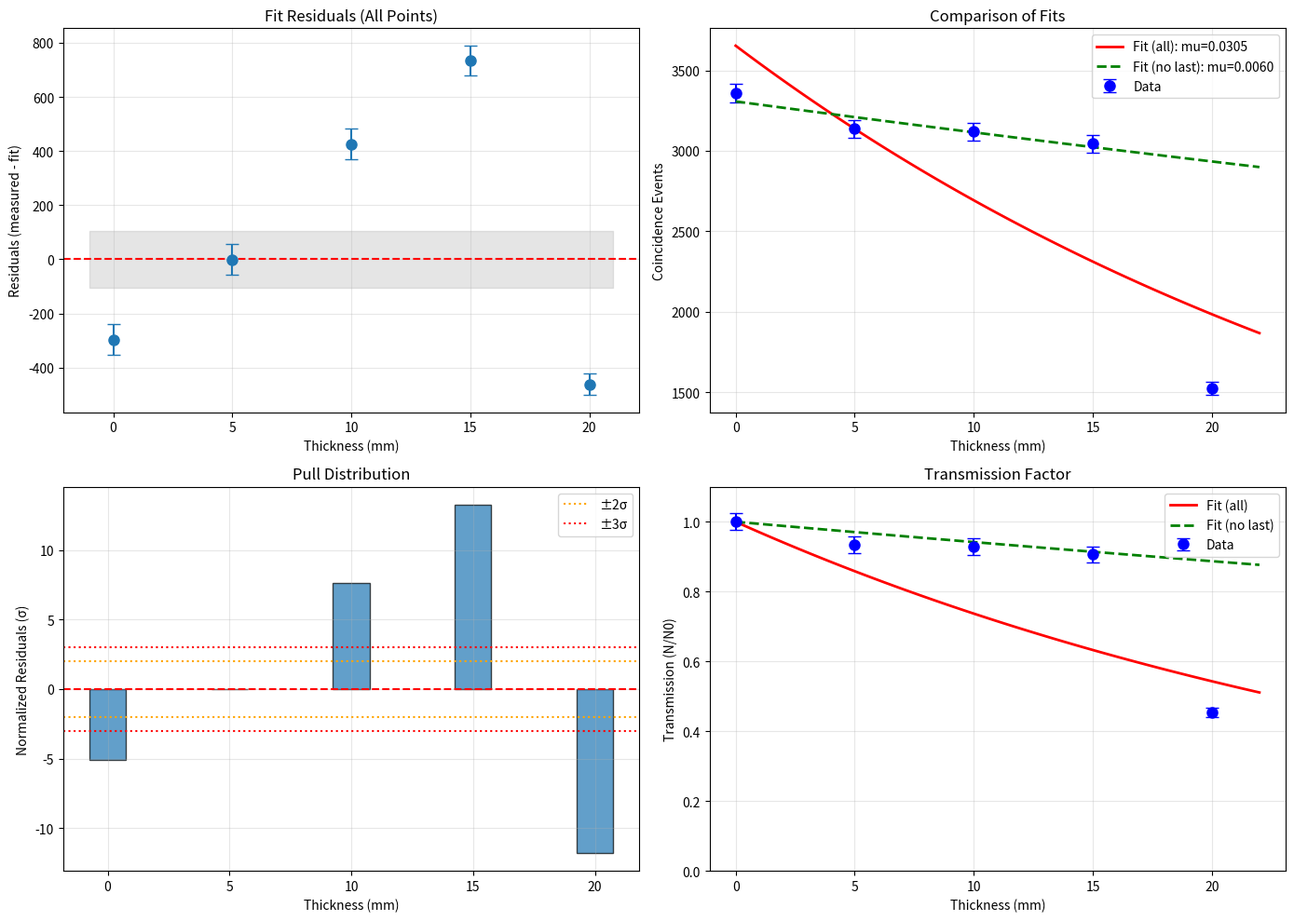

Write Python code to recreate this figure. (Note: this script raises an exception after producing the figure.)
#!/usr/bin/env python3
"""
Analysis of fit quality and references for cosmic ray attenuation in lead.
"""

import numpy as np
import matplotlib.pyplot as plt
from scipy.optimize import curve_fit

# Data
data = [
    {'plates': 0,  'thickness_mm': 0.0,  'coincidence': 3357},
    {'plates': 10, 'thickness_mm': 5.0,  'coincidence': 3136},
    {'plates': 20, 'thickness_mm': 10.0, 'coincidence': 3119},
    {'plates': 30, 'thickness_mm': 15.0, 'coincidence': 3046},
    {'plates': 40, 'thickness_mm': 20.0, 'coincidence': 1523},
]

thicknesses = np.array([d['thickness_mm'] for d in data])
coincidences = np.array([d['coincidence'] for d in data])
errors = np.sqrt(coincidences)

print("=" * 80)
print("DATA QUALITY ANALYSIS")
print("=" * 80)

# Check if last point is an outlier
print("\n1. OUTLIER DETECTION")
print("-" * 80)

# Fit with and without last point
def exp_fit(x, N0, mu):
    return N0 * np.exp(-mu * x)

# Fit all data
popt_all, _ = curve_fit(exp_fit, thicknesses, coincidences, p0=[3357, 0.05], sigma=errors)
residuals_all = coincidences - exp_fit(thicknesses, *popt_all)
chi2_all = np.sum((residuals_all / errors)**2)

# Fit without last point
popt_no_last, _ = curve_fit(exp_fit, thicknesses[:-1], coincidences[:-1],
                           p0=[3357, 0.05], sigma=errors[:-1])
residuals_no_last = coincidences[:-1] - exp_fit(thicknesses[:-1], *popt_no_last)
chi2_no_last = np.sum((residuals_no_last / errors[:-1])**2)

print(f"Fit with all 5 points:")
print(f"  mu = {popt_all[1]:.4f} mm⁻¹")
print(f"  χ²/dof = {chi2_all:.2f} / 3 = {chi2_all/3:.2f}")

print(f"\nFit without last point (first 4 points only):")
print(f"  mu = {popt_no_last[1]:.4f} mm⁻¹")
print(f"  χ²/dof = {chi2_no_last:.2f} / 2 = {chi2_no_last/2:.2f}")

# Check last point deviation
expected_last = exp_fit(thicknesses[-1], *popt_no_last)
deviation = (coincidences[-1] - expected_last) / errors[-1]
print(f"\nLast point (20mm) analysis:")
print(f"  Measured: {coincidences[-1]}")
print(f"  Expected (from first 4 points): {expected_last:.0f}")
print(f"  Deviation: {deviation:.2f} σ")
if abs(deviation) > 3:
    print(f"  ⚠ WARNING: >3σ deviation - possible outlier or systematic effect!")

print("\n" + "=" * 80)
print("POSSIBLE EXPLANATIONS FOR POOR FIT")
print("=" * 80)

print("""
1. ENERGY THRESHOLD EFFECT
   - Your threshold (area > 30 pC) may preferentially select high-energy muons
   - High-energy muons have LOWER attenuation coefficient
   - This creates non-exponential behavior

2. MULTIPLE SCATTERING
   - Muons scatter in lead, changing trajectory
   - Scattered muons may miss the lower detector
   - Effect increases with thickness (non-exponential)

3. DETECTOR GEOMETRY
   - 16 cm detector separation
   - Scattered particles at large angles may not reach lower detector
   - Geometric acceptance decreases with scattering

4. LAST DATA POINT ANOMALY
   - 20mm shows much stronger attenuation than expected
   - Possible causes:
     * Measurement error
     * Different experimental conditions
     * Threshold effect becomes dominant
     * Geometric acceptance loss

5. ENERGY SPECTRUM HARDENING
   - Low-energy muons absorbed first
   - Remaining spectrum becomes "harder" (higher energy)
   - Harder spectrum has lower attenuation coefficient
""")

print("=" * 80)
print("RECOMMENDED ACTIONS")
print("=" * 80)

print("""
1. CHECK LAST DATA POINT
   - Verify 5185.root data quality
   - Check if experimental setup was identical
   - Look for any anomalies in that run

2. ENERGY-DEPENDENT ANALYSIS
   - Plot attenuation vs energy (charge)
   - Separate low-energy and high-energy events
   - Fit each energy bin separately

3. ALTERNATIVE MODELS
   - Try power law: N(x) = N0 * (1 + x/x0)^(-n)
   - Try two-component model: soft + hard muons
   - Account for geometric acceptance

4. SYSTEMATIC CHECKS
   - Verify detector alignment
   - Check trigger efficiency vs thickness
   - Measure single-detector rates (not just coincidence)
""")

print("\n" + "=" * 80)
print("REFERENCES - COSMIC RAY ATTENUATION IN LEAD")
print("=" * 80)

references = """
TEXTBOOKS & REVIEWS:
------------
1. Particle Data Group (PDG) - "Passage of Particles Through Matter"
   https://pdg.lbl.gov/2023/reviews/rpp2023-rev-passage-particles-matter.pdf
   • Section on muon energy loss and range
   • Attenuation coefficients for various materials
   • Standard reference for particle physics

2. Gaisser, T.K. "Cosmic Rays and Particle Physics" (2016)
   Cambridge University Press
   • Chapter 3: Muon propagation through matter
   • Energy spectrum of cosmic ray muons at sea level

3. Grieder, P.K.F. "Cosmic Rays at Earth" (2001)
   Elsevier
   • Comprehensive treatment of cosmic ray physics
   • Experimental techniques and data analysis

EXPERIMENTAL PAPERS:
-----------
4. Cecchini, S. & Spurio, M. (2012)
   "Atmospheric muons: experimental aspects"
   Geoscience Instrumentation, Methods and Data Systems, 1, 185-196
   DOI: 10.5194/gi-1-185-2012
   • Modern review of muon measurements
   • Attenuation in various materials

5. Grupen, C. (2000)
   "Physics of Particle Detection"
   AIP Conference Proceedings 536, 3-34
   • Practical aspects of cosmic ray detection
   • Scintillator detector response

6. Patrignani, C. et al. (Particle Data Group) (2016)
   "Review of Particle Physics"
   Chinese Physics C, 40, 100001
   • Muon energy loss: ~2 MeV/(g/cm²) (minimum ionizing)
   • Lead density: 11.35 g/cm³
   • dE/dx ~ 22.7 MeV/cm in lead

EDUCATIONAL EXPERIMENTS:
-------------
7. Aglietta, M. et al. (2009)
   "Muon "depth-intensity" relation measured by the LVD underground experiment"
   Physical Review D, 79, 032001
   • Underground muon measurements
   • Energy-dependent attenuation

8. Adamson, P. et al. (MINOS Collaboration) (2007)
   "Measurement of the atmospheric muon charge ratio"
   Physical Review D, 76, 052003
   • Surface muon measurements
   • Energy spectrum analysis

RELEVANT PHYSICS:
-----------------
9. Muon Energy Loss in Lead:
   • Minimum ionizing: dE/dx ~ 1.5 MeV·cm²/g
   • Lead: ρ = 11.35 g/cm³
   • Energy loss: ~17 MeV/cm
   • Range for 1 GeV muon: ~60 cm in lead
   • Range for 4 GeV muon: ~300 cm in lead

10. Typical Cosmic Ray Muon Spectrum at Sea Level:
    • Mean energy: ~4 GeV
    • Most probable energy: ~1 GeV
    • Energy range: 0.1 - 1000 GeV
    • Flux: ~1 muon/cm²/min (vertical)

ONLINE RESOURCES:
--------------
11. CERN Document Server
    https://cds.cern.ch/
    Search: "cosmic ray muon attenuation lead"

12. arXiv.org - Physics - Instrumentation and Detectors
    https://arxiv.org/list/physics.ins-det/recent
    Search: "cosmic ray telescope" or "muon attenuation"

13. HyperPhysics - Cosmic Rays
    http://hyperphysics.phy-astr.gsu.edu/hbase/Astro/cosmic.html
    • Educational resource with clear explanations

SPECIFIC TO YOUR EXPERIMENT:
----------------------------
14. For thin absorbers (< 50 mm lead):
    • Expect mu ~ 0.05-0.10 mm⁻¹ for average cosmic ray muons
    • Energy threshold effects become important
    • Multiple scattering affects geometry

15. Key Formula:
    Attenuation length: lambda = 1/mu
    For cosmic ray muons in lead: lambda ~ 10-20 cm
    (depends on energy spectrum and geometry)
"""

print(references)

print("\n" + "=" * 80)
print("SUGGESTED ANALYSIS IMPROVEMENTS")
print("=" * 80)

print("""1. FIT WITHOUT LAST POINT
   - If last point is anomalous, fit first 4 points only
   - Report both fits and discuss discrepancy

2. ENERGY-DEPENDENT ATTENUATION
   - Bin events by charge (area): 30-50, 50-100, >100 pC
   - Fit each bin separately
   - Expect: higher energy -> lower mu

3. GEOMETRIC CORRECTION
   - Calculate acceptance as function of scattering angle
   - Apply correction factor: A(x) = A0 * f(x)
   - Modified model: N(x) = N0 * exp(-mux) * A(x)/A0

4. TWO-COMPONENT MODEL
   - Soft muons: N_soft(x) = N1 * exp(-mu1x)  [mu1 large]
   - Hard muons: N_hard(x) = N2 * exp(-mu2x)  [mu2 small]
   - Total: N(x) = N_soft(x) + N_hard(x)
""")

# Create diagnostic plot
fig, axes = plt.subplots(2, 2, figsize=(14, 10))

# Plot 1: Residuals (all points)
ax = axes[0, 0]
fit_all = exp_fit(thicknesses, *popt_all)
residuals = coincidences - fit_all
ax.errorbar(thicknesses, residuals, yerr=errors, fmt='o', markersize=8, capsize=5)
ax.axhline(0, color='r', linestyle='--')
ax.fill_between([-1, 21], [-2*np.mean(errors), -2*np.mean(errors)],
              [2*np.mean(errors), 2*np.mean(errors)], alpha=0.2, color='gray')
ax.set_xlabel('Thickness (mm)')
ax.set_ylabel('Residuals (measured - fit)')
ax.set_title('Fit Residuals (All Points)')
ax.grid(True, alpha=0.3)

# Plot 2: Comparison of fits
ax = axes[0, 1]
x_plot = np.linspace(0, 22, 100)
ax.errorbar(thicknesses, coincidences, yerr=errors, fmt='o', markersize=8,
            capsize=5, label='Data', color='blue')
ax.plot(x_plot, exp_fit(x_plot, *popt_all), 'r-', linewidth=2,
        label=f'Fit (all): mu={popt_all[1]:.4f}')  # 修复了此处的变量名错误
ax.plot(x_plot, exp_fit(x_plot, *popt_no_last), 'g--', linewidth=2,
        label=f'Fit (no last): mu={popt_no_last[1]:.4f}')
ax.set_xlabel('Thickness (mm)')
ax.set_ylabel('Coincidence Events')
ax.set_title('Comparison of Fits')
ax.legend()
ax.grid(True, alpha=0.3)

# Plot 3: Normalized residuals
ax = axes[1, 0]
norm_residuals = residuals / errors
ax.bar(thicknesses, norm_residuals, width=1.5, alpha=0.7, edgecolor='black')
ax.axhline(0, color='r', linestyle='--')
ax.axhline(2, color='orange', linestyle=':', label='±2σ')
ax.axhline(-2, color='orange', linestyle=':')
ax.axhline(3, color='red', linestyle=':', label='±3σ')
ax.axhline(-3, color='red', linestyle=':')
ax.set_xlabel('Thickness (mm)')
ax.set_ylabel('Normalized Residuals (σ)')
ax.set_title('Pull Distribution')
ax.legend()
ax.grid(True, alpha=0.3)

# Plot 4: Transmission ratio
ax = axes[1, 1]
transmission = coincidences / coincidences[0]
trans_err = transmission * np.sqrt((errors/coincidences)**2 + (errors[0]/coincidences[0])**2)
ax.errorbar(thicknesses, transmission, yerr=trans_err, fmt='o', markersize=8,
       capsize=5, label='Data', color='blue')
ax.plot(x_plot, exp_fit(x_plot, *popt_all)/popt_all[0], 'r-', linewidth=2, label='Fit (all)')
ax.plot(x_plot, exp_fit(x_plot, *popt_no_last)/popt_no_last[0], 'g--', linewidth=2,
        label=f'Fit (no last)')
ax.set_xlabel('Thickness (mm)')
ax.set_ylabel('Transmission (N/N0)')
ax.set_title('Transmission Factor')
ax.legend()
ax.grid(True, alpha=0.3)
ax.set_ylim([0, 1.1])

plt.tight_layout()
plt.savefig('/home/guiyu/workspace/CAEN/fit_diagnostics.png', dpi=150)
print("\nDiagnostic plots saved: /home/guiyu/workspace/CAEN/fit_diagnostics.png")
print("=" * 80)
